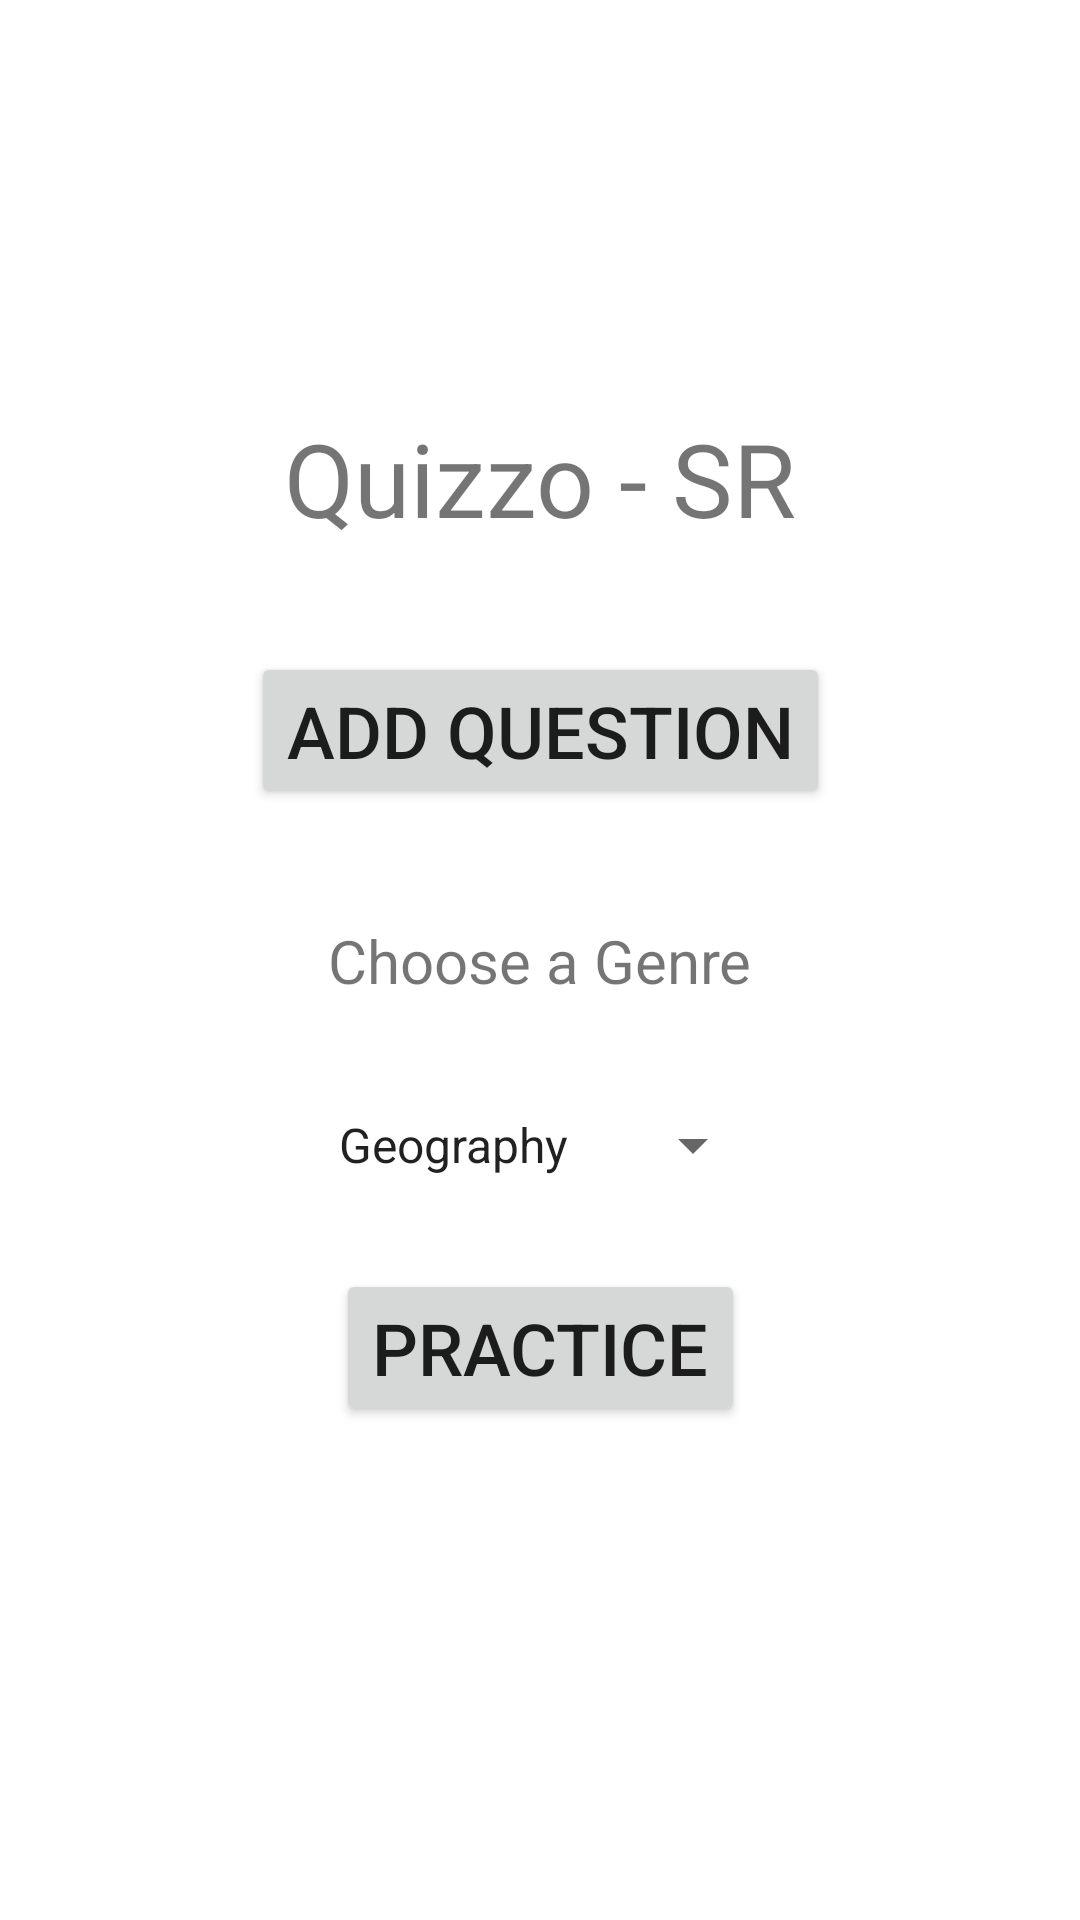

Here is an Android app screen rendered from its layout file. Give the layout XML and the strings, colors and styles it references.
<!-- AndroidManifest.xml: application theme Theme.Quizzo -->
<!-- res/layout/fragment_home.xml -->
<?xml version="1.0" encoding="utf-8"?>
<androidx.constraintlayout.widget.ConstraintLayout xmlns:android="http://schemas.android.com/apk/res/android"
    xmlns:app="http://schemas.android.com/apk/res-auto"
    xmlns:tools="http://schemas.android.com/tools"
    android:layout_width="match_parent"
    android:layout_height="match_parent"
    tools:context=".HomeFragment">


    <Button
        android:id="@+id/btn_prac"
        android:layout_width="wrap_content"
        android:layout_height="wrap_content"
        android:text="@string/practice"
        android:textSize="24sp"
        app:layout_constraintBottom_toBottomOf="parent"
        app:layout_constraintEnd_toEndOf="parent"
        app:layout_constraintStart_toStartOf="parent"
        app:layout_constraintTop_toTopOf="parent"
        app:layout_constraintVertical_bias="0.72" />

    <Button
        android:id="@+id/btn_add"
        android:layout_width="wrap_content"
        android:layout_height="wrap_content"
        android:text="@string/add_question"
        android:textSize="24sp"
        app:layout_constraintBottom_toBottomOf="parent"
        app:layout_constraintEnd_toEndOf="parent"
        app:layout_constraintStart_toStartOf="parent"
        app:layout_constraintTop_toTopOf="parent"
        app:layout_constraintVertical_bias="0.37" />

    <TextView
        android:id="@+id/tv_title"
        android:layout_width="wrap_content"
        android:layout_height="wrap_content"
        android:text="@string/quizzo_title"
        android:textSize="34sp"
        app:layout_constraintBottom_toBottomOf="parent"
        app:layout_constraintEnd_toEndOf="parent"
        app:layout_constraintStart_toStartOf="parent"
        app:layout_constraintTop_toTopOf="parent"
        app:layout_constraintVertical_bias="0.23000002" />

    <Spinner
        android:id="@+id/spinner_gen"
        android:layout_width="150dp"
        android:layout_height="wrap_content"
        android:entries="@array/genres"
        app:layout_constraintBottom_toBottomOf="parent"
        app:layout_constraintEnd_toEndOf="parent"
        app:layout_constraintStart_toStartOf="parent"
        app:layout_constraintTop_toTopOf="parent"
        app:layout_constraintVertical_bias="0.6" />

    <TextView
        android:id="@+id/tv_genre"
        android:layout_width="wrap_content"
        android:layout_height="wrap_content"
        android:text="@string/choose_a_genre"
        android:textSize="20sp"
        app:layout_constraintBottom_toBottomOf="parent"
        app:layout_constraintEnd_toEndOf="parent"
        app:layout_constraintStart_toStartOf="parent"
        app:layout_constraintTop_toTopOf="parent" />
</androidx.constraintlayout.widget.ConstraintLayout>
<!-- resources referenced by this layout -->
<resources>
  <string-array name="genres">
          <item>Geography</item>
          <item>Video Games</item>
          <item>Animals</item>
          <item>Sports</item>
          <item>All</item>
      </string-array>
  <string name="add_question">Add Question</string>
  <string name="choose_a_genre">Choose a Genre</string>
  <string name="practice">Practice</string>
  <string name="quizzo_title">Quizzo - SR</string>
  <style name="Theme.Quizzo" parent="Theme.MaterialComponents.DayNight.DarkActionBar">
          
          <item name="colorPrimary">@color/purple_500</item>
          <item name="colorPrimaryVariant">@color/purple_700</item>
          <item name="colorOnPrimary">@color/white</item>
          
          <item name="colorSecondary">@color/teal_200</item>
          <item name="colorSecondaryVariant">@color/teal_700</item>
          <item name="colorOnSecondary">@color/black</item>
          
          <item name="android:statusBarColor" tools:targetApi="l">?attr/colorPrimaryVariant</item>
          
      </style>
  <!-- not gathered from this repository: default colours our renderer supplied (Android Studio template values) -->
  <color name="purple_500">#FF6200EE</color>
  <color name="purple_700">#FF3700B3</color>
  <color name="teal_200">#FF03DAC5</color>
  <color name="teal_700">#FF018786</color>
  <color name="black">#FF000000</color>
  <color name="white">#FFFFFFFF</color>
</resources>
